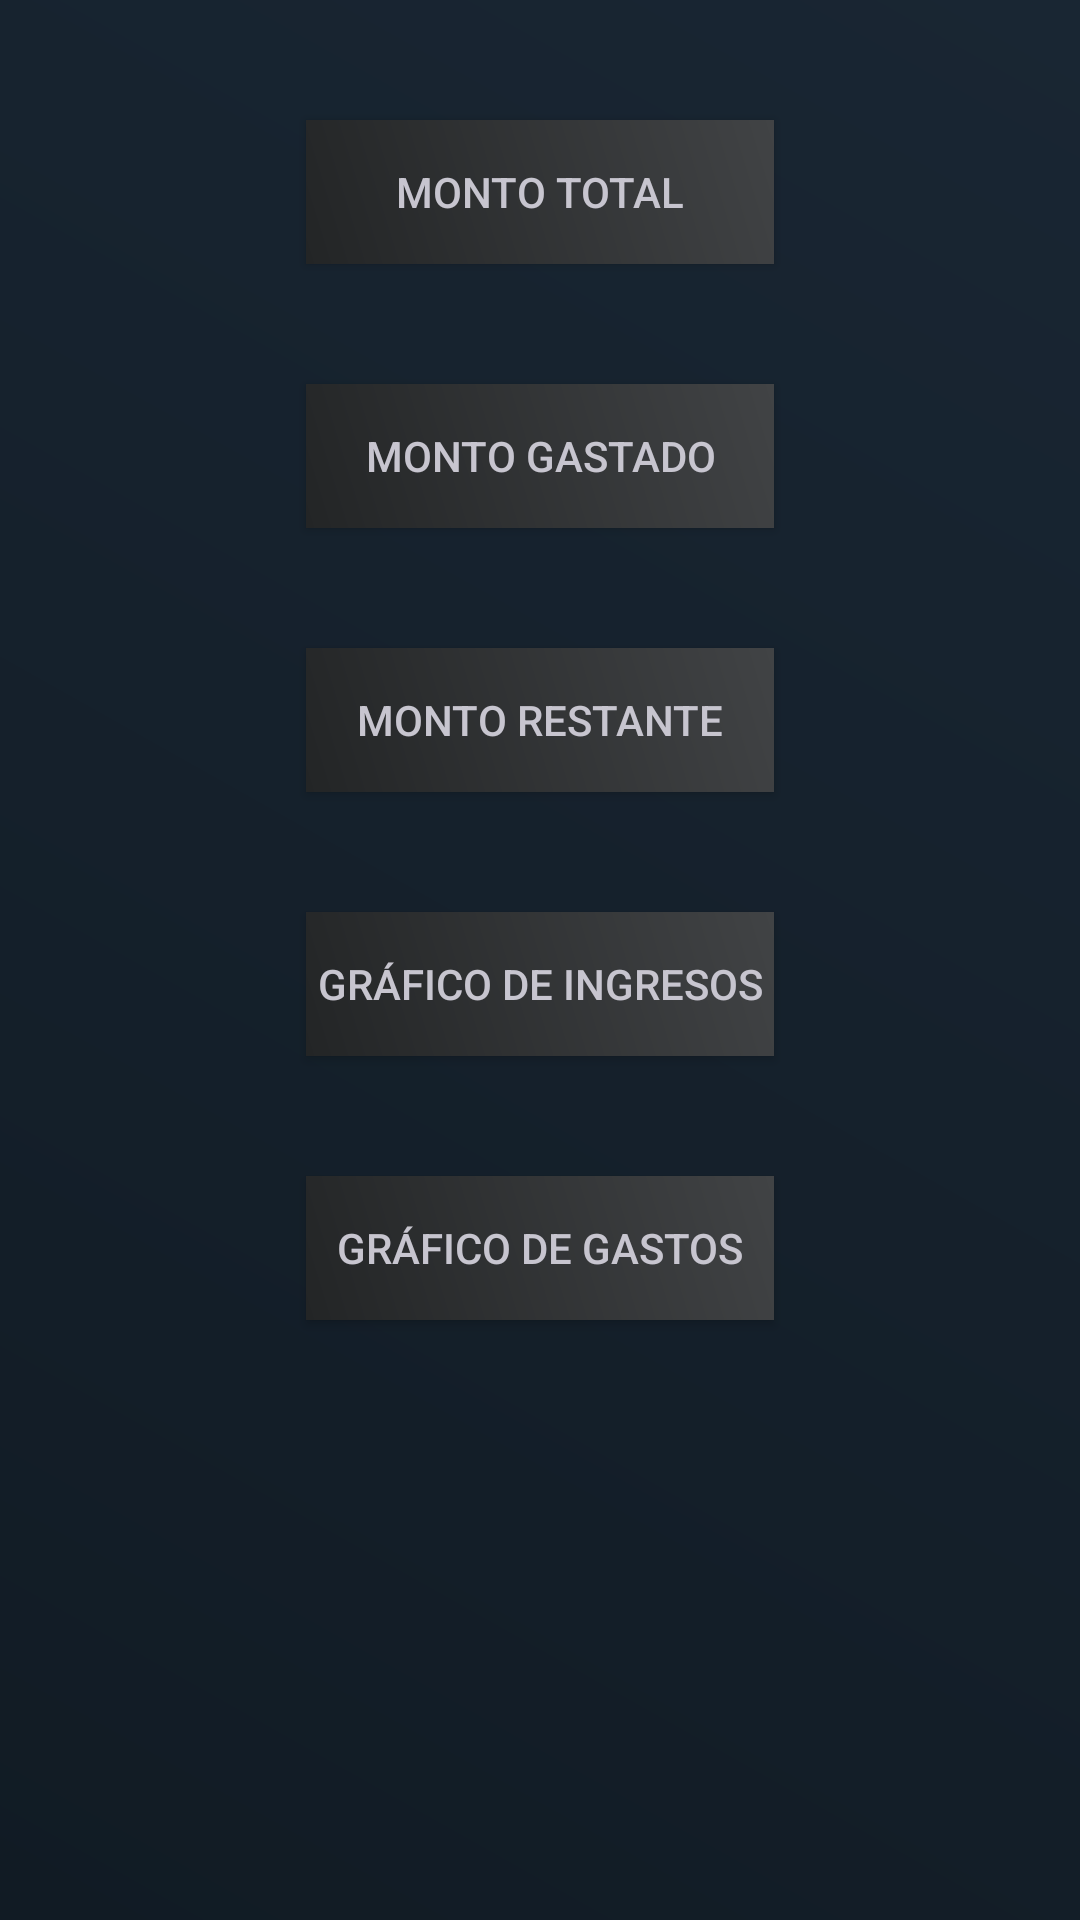

Produce the Android XML layout that renders to this screen, including the resource entries it uses.
<!-- AndroidManifest.xml: application theme AppTheme -->
<!-- res/layout/activity_stadistics.xml -->
<?xml version="1.0" encoding="utf-8"?>
<RelativeLayout xmlns:android="http://schemas.android.com/apk/res/android"
    xmlns:app="http://schemas.android.com/apk/res-auto"
    xmlns:tools="http://schemas.android.com/tools"
    android:layout_width="match_parent"
    android:layout_height="match_parent"
    android:background="@drawable/background"
    tools:context=".activity.Stadistics">

    <Button
        android:id="@+id/remainingAmountButton"
        android:layout_width="wrap_content"
        android:layout_height="wrap_content"
        android:layout_below="@+id/expendedAmountButton"
        android:layout_alignParentStart="true"
        android:layout_alignParentEnd="true"
        android:layout_marginStart="102dp"
        android:layout_marginTop="40dp"
        android:layout_marginEnd="102dp"
        android:background="@drawable/button_background"
        android:onClick="goToRemainingView"
        android:text="@string/remaining_button"
        android:textColor="#C7C5CF" />

    <Button
        android:id="@+id/expenditureChartButton"
        android:layout_width="wrap_content"
        android:layout_height="wrap_content"
        android:layout_below="@+id/EntriesChartsButton"
        android:layout_alignParentStart="true"
        android:layout_alignParentEnd="true"
        android:layout_marginStart="102dp"
        android:layout_marginTop="40dp"
        android:layout_marginEnd="102dp"
        android:background="@drawable/button_background"
        android:onClick="goToExpendituresChart"
        android:text="@string/expenditures_graphic_button"
        android:textColor="#C7C5CF" />

    <Button
        android:id="@+id/totalAmountButton"
        android:layout_width="wrap_content"
        android:layout_height="wrap_content"
        android:layout_alignParentStart="true"
        android:layout_alignParentTop="true"
        android:layout_alignParentEnd="true"
        android:layout_marginStart="102dp"
        android:layout_marginTop="40dp"
        android:layout_marginEnd="102dp"
        android:background="@drawable/button_background"
        android:onClick="goToAmountView"
        android:text="@string/total_button"
        android:textColor="#C7C5CF" />

    <Button
        android:id="@+id/EntriesChartsButton"
        android:layout_width="wrap_content"
        android:layout_height="wrap_content"
        android:layout_below="@+id/remainingAmountButton"
        android:layout_alignParentStart="true"
        android:layout_alignParentEnd="true"
        android:layout_marginStart="102dp"
        android:layout_marginTop="40dp"
        android:layout_marginEnd="102dp"
        android:background="@drawable/button_background"
        android:onClick="goToEntriesChart"
        android:text="@string/entries_graphic_button"
        android:textColor="#C7C5CF" />

    <Button
        android:id="@+id/expendedAmountButton"
        android:layout_width="wrap_content"
        android:layout_height="wrap_content"
        android:layout_below="@+id/totalAmountButton"
        android:layout_alignParentStart="true"
        android:layout_alignParentEnd="true"
        android:layout_marginStart="102dp"
        android:layout_marginTop="40dp"
        android:layout_marginEnd="102dp"
        android:background="@drawable/button_background"
        android:onClick="goToExpendedView"
        android:text="@string/expended_button"
        android:textColor="#C7C5CF" />

</RelativeLayout>
<!-- resources referenced by this layout -->
<resources>
  <!-- drawable background (drawable) -->
  <?xml version="1.0" encoding="UTF-8"?>
  <shape xmlns:android="http://schemas.android.com/apk/res/android" android:shape="rectangle" >
  
      <gradient
          android:type="linear"
          android:angle="45"
          android:startColor="#111B24"
          android:endColor="#192633" />
  
  </shape>
  <!-- drawable button_background (drawable) -->
  <?xml version="1.0" encoding="UTF-8"?>
  <shape xmlns:android="http://schemas.android.com/apk/res/android" android:shape="rectangle" >
  
      <gradient
          android:type="linear"
          android:angle="45"
          android:startColor="#232526"
          android:endColor="#414345" />
  
  </shape>
  <string name="entries_graphic_button">Gráfico de ingresos</string>
  <string name="expended_button">Monto gastado</string>
  <string name="expenditures_graphic_button">Gráfico de gastos</string>
  <string name="remaining_button">Monto restante</string>
  <string name="total_button">Monto total</string>
  <style name="AppTheme" parent="Theme.AppCompat.Light.DarkActionBar">
          
          <item name="colorPrimary">@color/colorPrimary</item>
          <item name="colorPrimaryDark">@color/colorPrimaryDark</item>
          <item name="colorAccent">@color/colorAccent</item>
      </style>
  <color name="colorPrimary">#008577</color>
  <color name="colorPrimaryDark">#00574B</color>
  <color name="colorAccent">#D81B60</color>
</resources>
